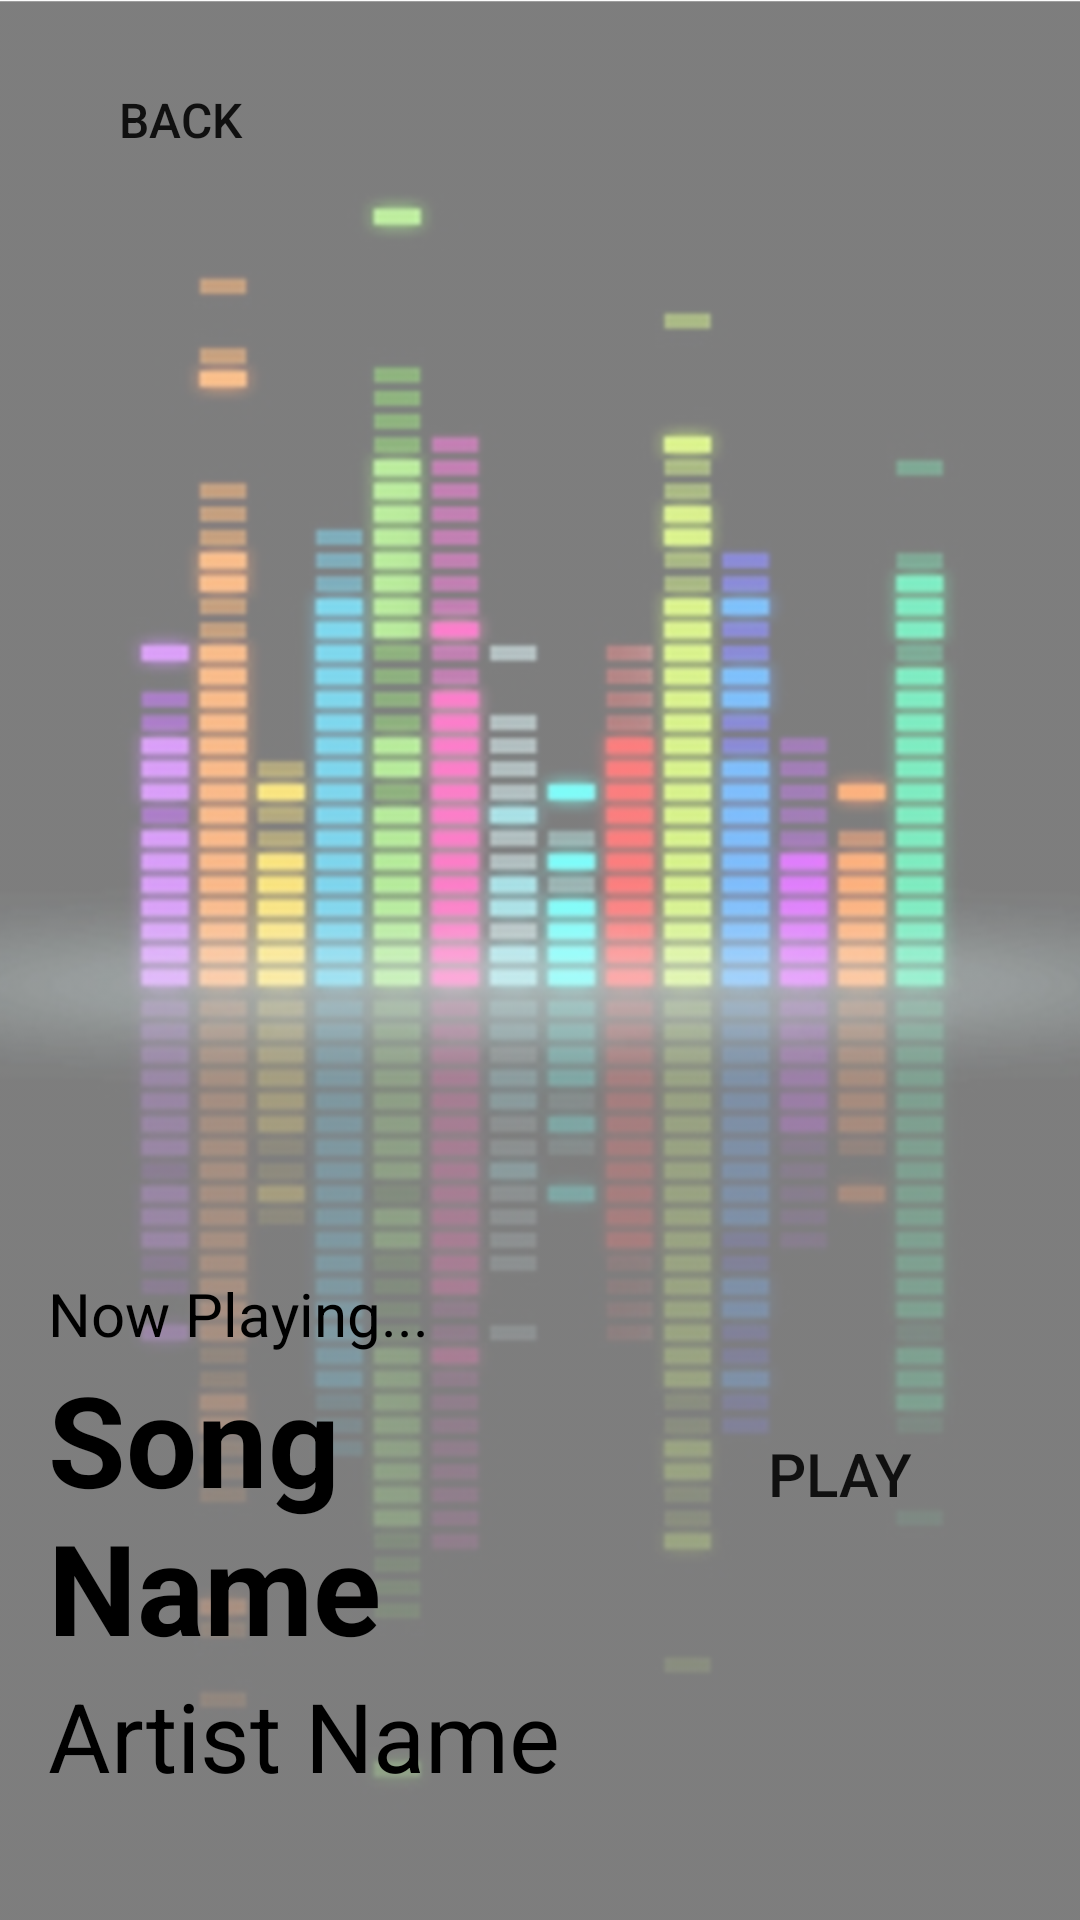

The Android layout XML behind this screen, and the referenced resources:
<!-- AndroidManifest.xml: application theme AppTheme -->
<!-- res/layout/activity_now_playing.xml -->
<?xml version="1.0" encoding="utf-8"?>
<RelativeLayout
    xmlns:android="http://schemas.android.com/apk/res/android"
    xmlns:tools="http://schemas.android.com/tools"
    android:layout_width="match_parent"
    android:layout_height="match_parent"
    android:orientation="vertical"
    tools:context=".NowPlayingActivity">

    <ImageView
        android:layout_width="wrap_content"
        android:layout_height="wrap_content"
        android:layout_alignParentLeft="true"
        android:layout_alignParentStart="true"
        android:layout_alignParentTop="true"
        android:scaleType="centerCrop"
        android:alpha="0.5"
        android:src="@drawable/equalizer" />

    <Button
        android:id="@+id/back_button"
        android:layout_width="wrap_content"
        android:layout_height="wrap_content"
        android:padding="@dimen/spacing_small"
        android:layout_marginLeft="@dimen/spacing_medium"
        android:layout_marginStart="@dimen/spacing_medium"
        android:layout_marginRight="@dimen/spacing_large"
        android:layout_marginEnd="@dimen/spacing_large"
        android:layout_marginTop="@dimen/spacing_medium"
        android:layout_marginBottom="@dimen/spacing_medium"
        android:background="@drawable/my_button_bg"
        android:textSize="@dimen/text_medium"
        android:text="@string/back_button" />

    <TextView
        android:id="@+id/playing"
        android:layout_above="@id/song_details"
        android:layout_width="match_parent"
        android:layout_height="wrap_content"
        android:paddingLeft="@dimen/spacing_medium"
        android:paddingRight="@dimen/spacing_medium"
        android:paddingStart="@dimen/spacing_medium"
        android:textColor="@android:color/black"
        android:textSize="@dimen/text_large"
        android:text="@string/now_playing" />

    <LinearLayout
        android:id="@+id/song_details"
        android:layout_alignParentBottom="true"
        android:layout_width="match_parent"
        android:layout_height="wrap_content"
        android:orientation="horizontal"  >

        <LinearLayout
            android:layout_width="0dp"
            android:layout_height="wrap_content"
            android:layout_weight="2"
            android:orientation="vertical" >

            <TextView
                android:id="@+id/song_name"
                android:layout_width="match_parent"
                android:layout_height="wrap_content"
                android:paddingLeft="@dimen/spacing_medium"
                android:paddingRight="@dimen/spacing_medium"
                android:paddingStart="@dimen/spacing_medium"
                android:textColor="@android:color/black"
                android:textSize="@dimen/text_title"
                android:textStyle="bold"
                android:text="@string/song_name" />

            <TextView
                android:id="@+id/artist_name"
                android:layout_width="match_parent"
                android:layout_height="wrap_content"
                android:paddingLeft="@dimen/spacing_medium"
                android:paddingRight="@dimen/spacing_medium"
                android:paddingStart="@dimen/spacing_medium"
                android:paddingBottom="@dimen/spacing_xxlarge"
                android:textColor="@android:color/black"
                android:textSize="@dimen/text_description"
                android:text="@string/artist_name" />

        </LinearLayout>

        <Button
            android:id="@+id/play_song"
            android:layout_width="0dp"
            android:layout_height="wrap_content"
            android:layout_weight="1"
            android:layout_marginRight="@dimen/spacing_large"
            android:layout_marginEnd="@dimen/spacing_large"
            android:layout_marginTop="@dimen/spacing_medium"
            android:background="@drawable/my_button_bg"
            android:textSize="@dimen/text_large"
            android:text="@string/play" />

    </LinearLayout>

</RelativeLayout>
<!-- resources referenced by this layout -->
<resources>
  <dimen name="spacing_large">24dp</dimen>
  <dimen name="spacing_medium">16dp</dimen>
  <dimen name="spacing_small">8dp</dimen>
  <dimen name="spacing_xxlarge">40dp</dimen>
  <dimen name="text_description">32sp</dimen>
  <dimen name="text_large">20sp</dimen>
  <dimen name="text_medium">16sp</dimen>
  <dimen name="text_title">42sp</dimen>
  <!-- drawable equalizer: png bitmap (drawable, 994999 bytes) -->
  <string name="artist_name">Artist Name</string>
  <string name="back_button">Back</string>
  <string name="now_playing">Now Playing...</string>
  <string name="play">Play</string>
  <string name="song_name">Song Name</string>
  <style name="AppTheme" parent="Theme.AppCompat.Light.DarkActionBar">
          <item name="colorPrimary">@color/colorPrimary</item>
          <item name="colorPrimaryDark">@color/colorPrimaryDark</item>
          <item name="colorAccent">@color/colorAccent</item>
      </style>
  <!-- not gathered from this repository: default colours our renderer supplied (Android Studio template values) -->
  <color name="colorPrimary">#FF6200EE</color>
  <color name="colorPrimaryDark">#FF3700B3</color>
  <color name="colorAccent">#FF03DAC5</color>
</resources>
